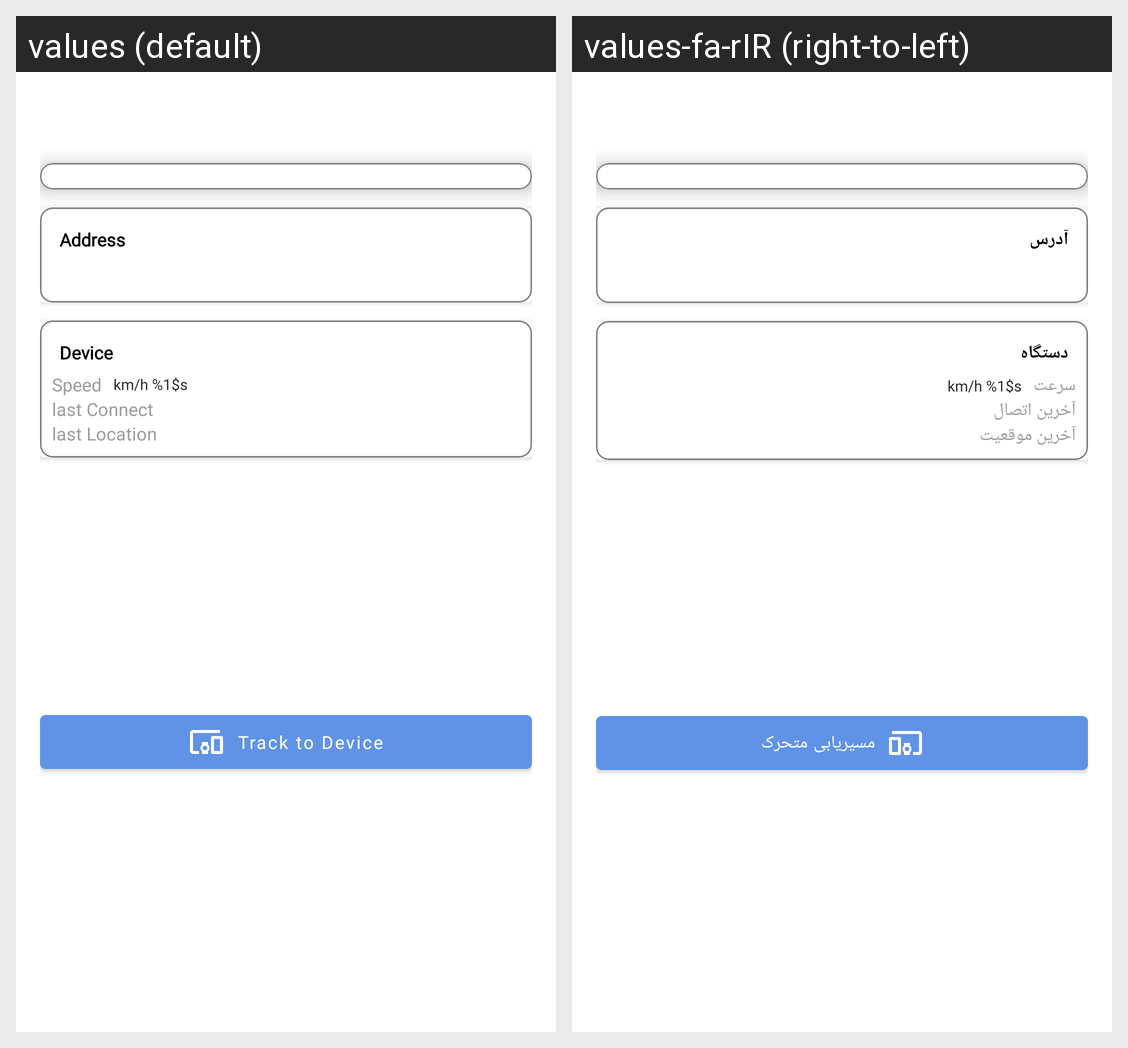

For this localized Android screen grid, give each drawn string resource with its value in every locale shown.
Android screen res/layout/layout_second_popup_window.xml rendered under 2 locales, left to right: values (default), values-fa-rIR (right-to-left). Device: Nexus 5 (rendered at 1080×1920; each locale shown at half size, 540×960, under a caption strip naming it); theme Theme.MapProject.
Strings drawn on this screen, with the default value and each locale's value (text and hints the layout hard-codes, and strings that could not be matched under every locale, appear in the picture but are not listed):

address_top
  values: Address
  values-fa-rIR: آدرس

top_device
  values: Device
  values-fa-rIR: دستگاه

speed
  values: Speed
  values-fa-rIR: سرعت

detail_speed
  values: km/h %1$s
  values-fa-rIR: km/h %1$s

last_connect
  values: last Connect
  values-fa-rIR: آخرین اتصال

last_location
  values: last Location
  values-fa-rIR: آخرین موقعیت

move_speed
  values: Track to Device
  values-fa-rIR: مسیریابی متحرک
